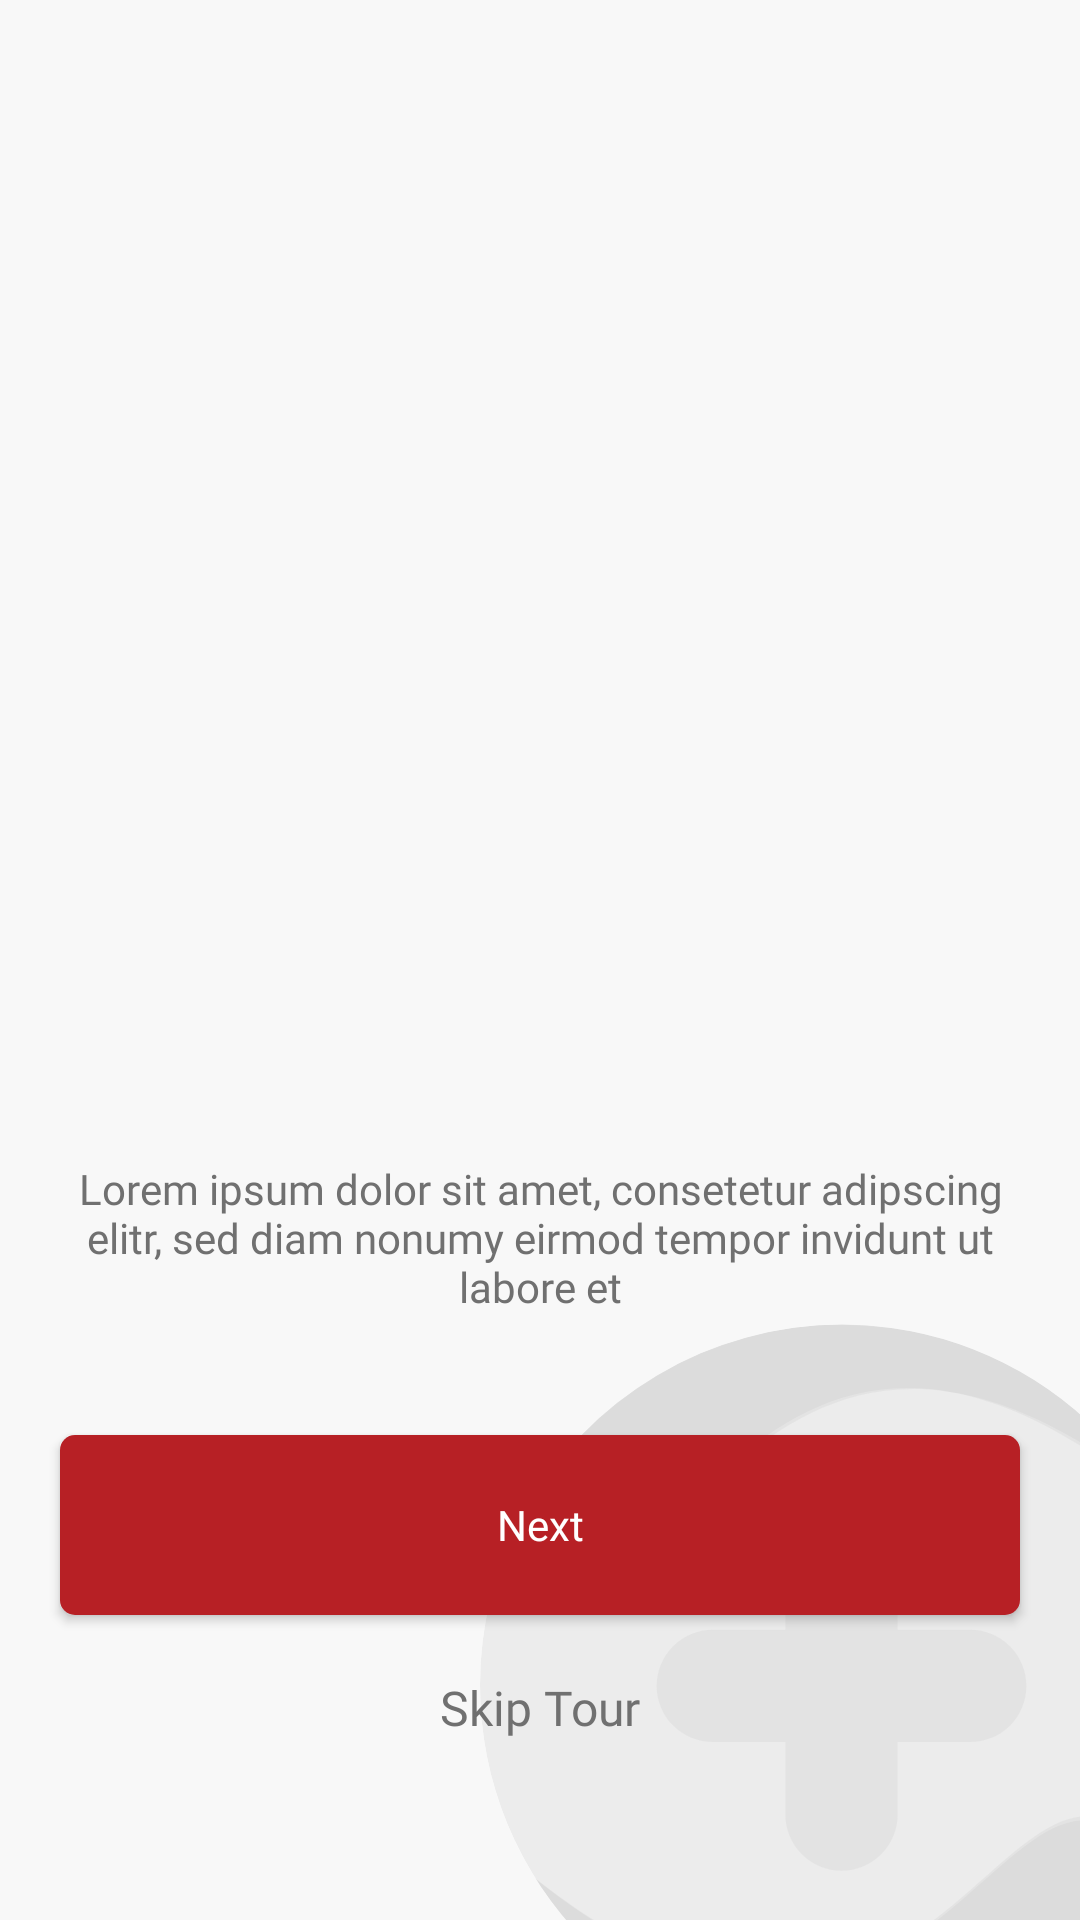

This screen was rendered from an Android layout file. Write that file and the resources it references.
<!-- AndroidManifest.xml: application theme Theme.CareKojo -->
<!-- res/layout/activity_main.xml -->
<?xml version="1.0" encoding="utf-8"?>
<androidx.constraintlayout.widget.ConstraintLayout xmlns:android="http://schemas.android.com/apk/res/android"
    xmlns:app="http://schemas.android.com/apk/res-auto"
    xmlns:tools="http://schemas.android.com/tools"
    android:layout_width="match_parent"
    android:layout_height="match_parent"
    android:background="#F8F8F8"
    tools:context=".activities.MainActivity">

    <RelativeLayout
        android:layout_width="match_parent"
        android:layout_height="match_parent">

        <ImageView
            android:layout_width="200dp"
            android:layout_height="200dp"
            android:src="@drawable/ic_ic3"
            android:layout_alignParentBottom="true"
            android:layout_alignParentEnd="true"
            android:scaleType="matrix"
            app:tint="#60707070" />
        <androidx.viewpager.widget.ViewPager
            android:id="@+id/slider"
            android:layout_width="match_parent"
            android:layout_height="match_parent"
            android:layout_above="@+id/linbottom"/>
        <LinearLayout
            android:layout_width="match_parent"
            android:layout_height="wrap_content"
            android:orientation="vertical"
            android:gravity="center"
            android:id="@+id/linbottom"
            android:layout_alignParentBottom="true">
            <TextView
                android:layout_width="wrap_content"
                android:layout_height="wrap_content"
                android:text="Lorem ipsum dolor sit amet, consetetur adipscing elitr, sed diam nonumy eirmod tempor invidunt ut labore et"
                android:gravity="center"
                android:layout_marginLeft="20dp"
                android:layout_marginRight="20dp"
                android:textColor="#707070"
                android:textSize="14dp"
                android:fontFamily="@font/montserratregular"/>
            <Button
                android:layout_width="match_parent"
                android:layout_height="60dp"
                android:layout_marginLeft="20dp"
                android:layout_marginRight="20dp"
                android:layout_marginTop="40dp"
                android:id="@+id/next"
                android:text="Next"
                android:textAllCaps="false"
                android:textColor="#fff"
                android:textSize="14dp"
                android:fontFamily="@font/montserratregular"
                android:background="@drawable/button_orange"/>
            <TextView
                android:layout_width="wrap_content"
                android:layout_height="wrap_content"
                android:text="Skip Tour"
                android:padding="20dp"
                android:textSize="16dp"
                android:textColor="#707070"
                android:id="@+id/skip"
                android:layout_marginBottom="40dp"
                android:fontFamily="@font/montserratmedium"/>
        </LinearLayout>

    </RelativeLayout>

</androidx.constraintlayout.widget.ConstraintLayout>
<!-- resources referenced by this layout -->
<resources>
  <!-- drawable button_orange (drawable) -->
  <?xml version="1.0" encoding="utf-8"?>
  <shape xmlns:android="http://schemas.android.com/apk/res/android">
      <corners
          android:radius="5dp"/>
  
      <solid
          android:color="#B72025"/>
  
  </shape>
  <!-- drawable ic_ic3: vector/xml drawable (drawable, 3624 chars, omitted) -->
  <style name="Theme.CareKojo" parent="Theme.AppCompat.Light.NoActionBar">
          
          <item name="colorPrimary">@color/purple_500</item>
          <item name="colorPrimaryVariant">@color/purple_700</item>
          <item name="colorOnPrimary">@color/white</item>
          
          <item name="colorSecondary">@color/teal_200</item>
          <item name="colorSecondaryVariant">@color/teal_700</item>
          <item name="colorOnSecondary">@color/black</item>
          
          <item name="android:statusBarColor" tools:targetApi="l">?attr/colorPrimaryVariant</item>
          <item name="android:allowBackup">false</item>
          
      </style>
  <color name="purple_500">#FF6200EE</color>
  <color name="purple_700">#FF3700B3</color>
  <color name="white">#FFFFFFFF</color>
  <color name="teal_200">#FF03DAC5</color>
  <color name="teal_700">#FF018786</color>
  <color name="black">#FF000000</color>
</resources>
